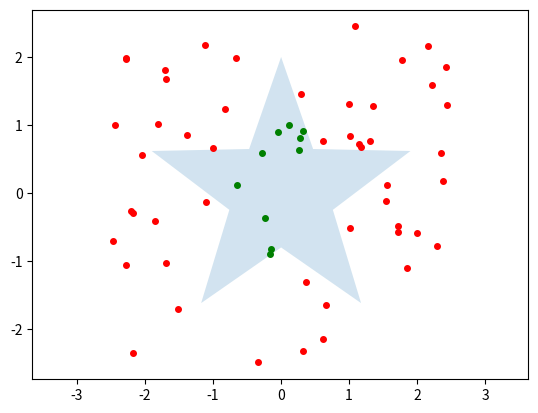
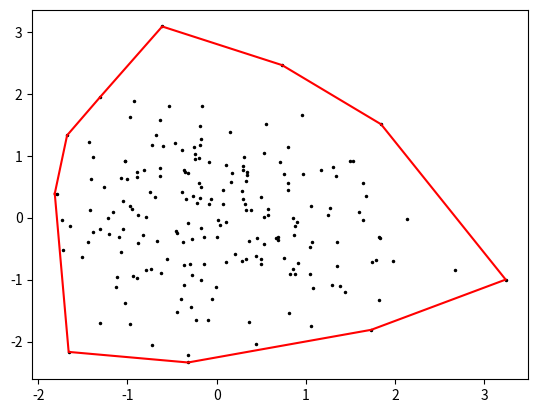

Here is the Python script that generated these plots, in order:
"""TP6 - Géométrie du plan."""
import math
import random

import matplotlib

matplotlib.use("Agg")
import matplotlib.pyplot as plt


def vecteur(A, B):
    return (B[0] - A[0], B[1] - A[1])


def produit_scalaire(u, v):
    return u[0] * v[0] + u[1] * v[1]


def norme(u):
    return math.hypot(*u)


def angle(u, v):
    c = produit_scalaire(u, v) / (norme(u) * norme(v))
    return math.degrees(math.acos(max(-1.0, min(1.0, c))))  # clamp : évite acos(1.0000000002)


def determinant(u, v):
    return u[0] * v[1] - u[1] * v[0]


def distance_point_droite(P, A, B):
    return abs(determinant(vecteur(A, B), vecteur(A, P))) / norme(vecteur(A, B))


assert norme((3, 4)) == 5.0 and produit_scalaire((1, 2), (3, 4)) == 11
assert math.isclose(angle((1, 0), (1, 1)), 45) and math.isclose(angle((1, 0), (0, 1)), 90)
assert math.isclose(distance_point_droite((0, 0), (0, 1), (1, 0)), math.sqrt(2) / 2)
assert distance_point_droite((3, 4), (0, 0), (1, 0)) == 4.0


def orientation(A, B, C):
    d = determinant(vecteur(A, B), vecteur(A, C))
    return (d > 0) - (d < 0)


assert orientation((0, 0), (1, 0), (1, 1)) == 1
assert orientation((0, 0), (1, 0), (1, -1)) == -1
assert orientation((0, 0), (1, 1), (2, 2)) == 0


def aire(polygone):
    n = len(polygone)
    # (i + 1) % n relie le dernier sommet au premier
    s = sum(determinant(polygone[i], polygone[(i + 1) % n]) for i in range(n))
    return abs(s) / 2


MAISON = [(0, 0), (2, 0), (2, 1.5), (1, 2.5), (0, 1.5)]
assert aire([(0, 0), (1, 0), (1, 1), (0, 1)]) == 1.0
assert aire([(0, 0), (4, 0), (0, 3)]) == 6.0
assert aire(MAISON) == 4.0


def se_coupent(A, B, C, D):
    """Segments [AB] et [CD] qui se croisent strictement. Les cas alignés/tangents renvoient False."""
    return (orientation(A, B, C) * orientation(A, B, D) < 0
            and orientation(C, D, A) * orientation(C, D, B) < 0)


assert se_coupent((0, 0), (1, 1), (0, 1), (1, 0))
assert not se_coupent((0, 0), (1, 0), (0, 1), (1, 1))
assert not se_coupent((0, 0), (1, 1), (2, 2), (3, 3))


def intersection(A, B, C, D):
    """Point d'intersection par Cramer, ou None si les segments ne se croisent pas."""
    if not se_coupent(A, B, C, D):
        return None
    u, v, w = vecteur(A, B), vecteur(C, D), vecteur(A, C)
    t = determinant(w, v) / determinant(u, v)
    return (A[0] + t * u[0], A[1] + t * u[1])


assert intersection((0, 0), (2, 2), (0, 2), (2, 0)) == (1.0, 1.0)


def dedans(P, polygone):
    """Lancer de rayon horizontal vers la droite. Inégalité stricte d'un côté (a[1] > y)
    et large de l'autre : un sommet exactement à la hauteur de P n'est compté qu'une fois."""
    x, y = P
    n, inside = len(polygone), False
    for i in range(n):
        a, b = polygone[i], polygone[(i + 1) % n]
        if (a[1] > y) != (b[1] > y):
            if x < a[0] + (y - a[1]) * (b[0] - a[0]) / (b[1] - a[1]):
                inside = not inside
    return inside


assert dedans((1, 1), MAISON) and dedans((1, 2.4), MAISON)
assert not dedans((3, 1), MAISON) and not dedans((0.2, 2.2), MAISON)

random.seed(0)
N = 200000
hits = sum(dedans((random.uniform(0, 2), random.uniform(0, 2.5)), MAISON) for _ in range(N))
est = hits / N * 2 * 2.5
print("Monte-Carlo aire maison :", est, "(exact 4.0)")  # erreur ~ 1/sqrt(N) : lent

ETOILE = [((2 if i % 2 == 0 else 0.8) * math.cos(math.pi / 2 + i * math.pi / 5),
           (2 if i % 2 == 0 else 0.8) * math.sin(math.pi / 2 + i * math.pi / 5)) for i in range(10)]
assert dedans((0, 0), ETOILE) and dedans((0, 1.5), ETOILE) and not dedans((1.2, 1.2), ETOILE)
print("aire étoile :", aire(ETOILE))

pts = [(random.uniform(-2.5, 2.5), random.uniform(-2.5, 2.5)) for _ in range(60)]
plt.figure()
plt.fill(*zip(*ETOILE), alpha=0.2)
for p in pts:
    plt.plot(*p, "go" if dedans(p, ETOILE) else "ro", ms=4)
plt.axis("equal")
plt.savefig("tp6_etoile.png", dpi=100)
plt.close()


def zone_de(P, zones):
    for i, z in enumerate(zones):
        if dedans(P, z):
            return i
    return None


ZONES = [MAISON, [(3, 0), (4, 0), (4, 1), (3, 1)]]
assert zone_de((1, 1), ZONES) == 0 and zone_de((3.5, 0.5), ZONES) == 1 and zone_de((2.5, 0.5), ZONES) is None


def enveloppe(points):
    """Andrew : tri par abscisse puis chaînes inférieure et supérieure (virages à gauche)."""
    pts = sorted(set(points))
    if len(pts) <= 2:
        return pts

    def chaine(seq):
        h = []
        for p in seq:
            while len(h) >= 2 and orientation(h[-2], h[-1], p) <= 0:
                h.pop()
            h.append(p)
        return h

    return chaine(pts)[:-1] + chaine(reversed(pts))[:-1]


assert sorted(enveloppe([(0, 0), (1, 0), (1, 1), (0, 1), (0.5, 0.5)])) == [(0, 0), (0, 1), (1, 0), (1, 1)]
gauss = [(random.gauss(0, 1), random.gauss(0, 1)) for _ in range(200)]
env = enveloppe(gauss)
print("sommets de l'enveloppe de 200 points gaussiens :", len(env))
plt.figure()
plt.plot(*zip(*gauss), "k.", ms=3)
plt.plot(*zip(*(env + env[:1])), "r-")
plt.savefig("tp6_enveloppe.png", dpi=100)
plt.close()

print("\n== Réflexion IA : un point-dans-polygone naïf ==")


def dedans_naif(P, poly):
    """Version typique : inégalités larges des deux côtés."""
    x, y = P
    c = False
    for i in range(len(poly)):
        a, b = poly[i], poly[(i + 1) % len(poly)]
        if min(a[1], b[1]) <= y <= max(a[1], b[1]) and a[1] != b[1]:
            if x < a[0] + (y - a[1]) * (b[0] - a[0]) / (b[1] - a[1]):
                c = not c
    return c


print("(1, 1.5) naïf :", dedans_naif((1, 1.5), MAISON), "| correct :", dedans((1, 1.5), MAISON))
print("(0, 1.5) naïf :", dedans_naif((0, 1.5), MAISON), "| correct :", dedans((0, 1.5), MAISON))
# À la hauteur d'un sommet, le rayon touche deux côtés : avec <= partout, le sommet est
# compté deux fois et la parité est faussée. Les points sur un côté restent indéterminés
# (dedans ou dehors selon le côté) : il faut un test d'appartenance au bord à part.
